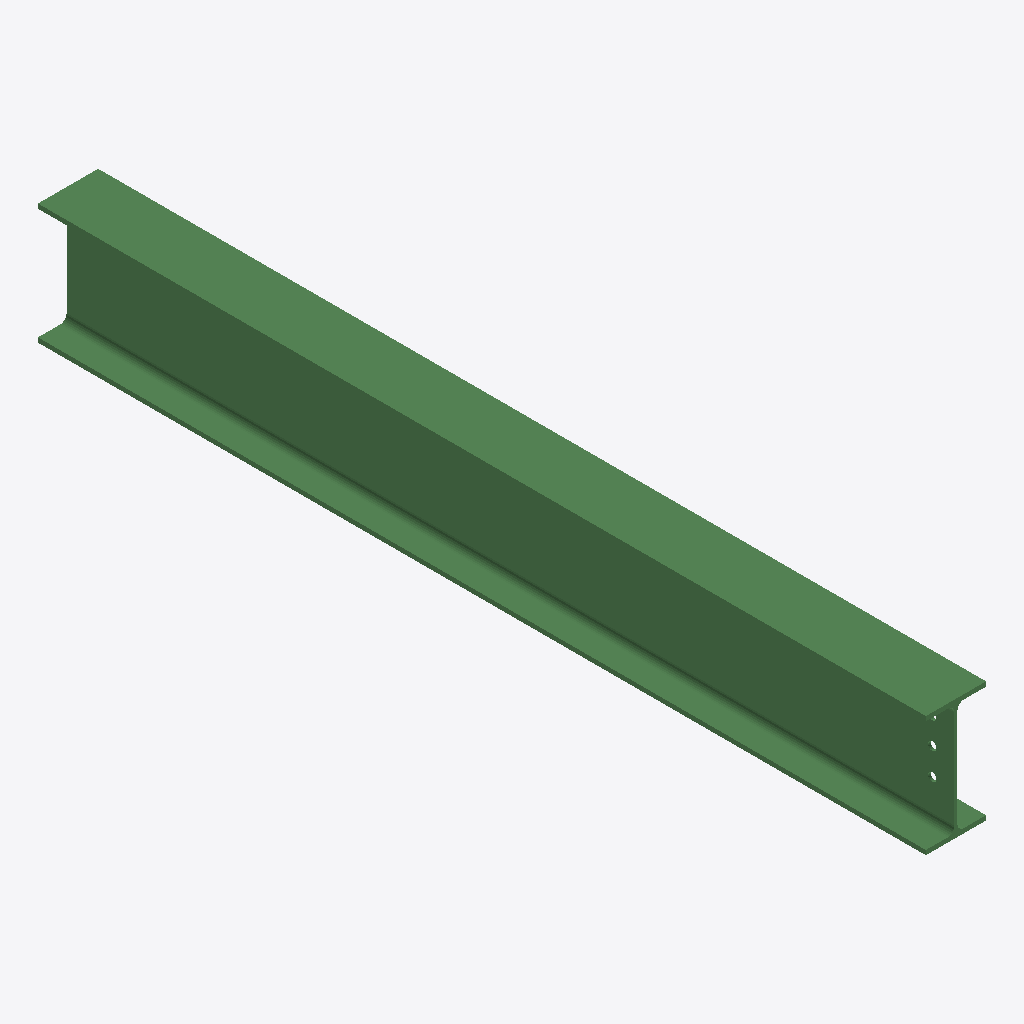
Isometric view of an IFC building model (IFC-SPF (STEP), schema IFC2X3, length unit millimetre), seen from the south-west, elements coloured by IFC class: 1 beam (green).
Extent 0.1 m × 2.0 m × 0.3 m (x, y, z). Storeys (1): Undefined at 0.00 m. Elements (1): 1 IfcBeam.

HEADER;
FILE_DESCRIPTION(('ViewDefinition[AISC_Steel_Detailing]','Option [BaseQuantities:Off]','Option [GridExport:On]','Option [Assemblies:Off]','Option [Bolts:On]','Option [Rebars:On]','Option [PourObjects:Off]','Option [Welds:On]','Option [SurfaceTreatments:On]','Option [LocationBy:0]','Option [ViewColors:Off]','Option [SectionedSpine:Off]','[2 more]'),'2;1');
FILE_NAME('b_716_Qty_2.ifc','2026-05-16T11:53:02',('GIOVANNIPC\\gcorrea'),('Structural Designer'),'IFC Database version: Work','Tekla Structures 2020 Service Pack 5, IFC Export','');
FILE_SCHEMA(('IFC2X3'));
ENDSEC;
DATA;
#37=IFCPROJECT('2G7ZFDNE16yBDU14FA92Me',#5,'Proyecto',$,$,$,$,(#11),#36);
#39=IFCSITE('2xvEzEinjBTea80yOTcujY',#5,'Obra',$,$,#38,$,$,.ELEMENT.,$,$,$,$,$);
#41=IFCBUILDING('0ul0BZ8ifADu4mJCC2WkO5',#5,'Undefined',$,$,#40,$,$,.ELEMENT.,$,$,$);
#43=IFCBUILDINGSTOREY('29hdEUCErFze9E_VIAceOd',#5,'Undefined',$,$,#42,$,$,.ELEMENT.,0.0);
#64=IFCBEAM('0KVNhttlD2aAJc1jdm8mPQ',#44,'BEAM','IPE270','IPE270',#47,#63,'ID147d7af7-def3-4290-a4e6-06d9f023065a');
ENDSEC;
